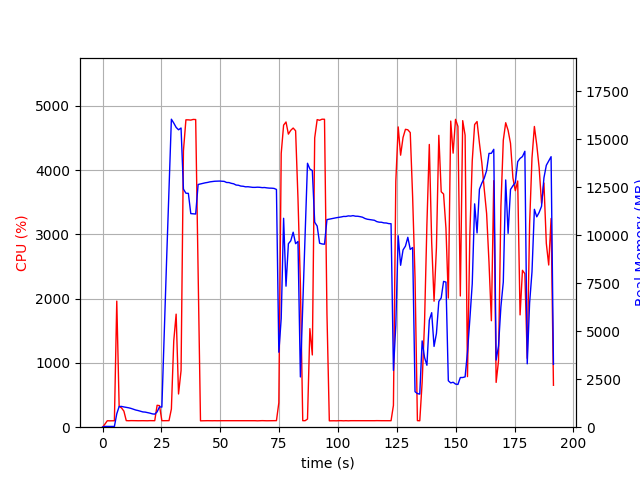

Data behind this chart, as committed beside it:
elapsed_time, nproc, cpu, mem_real, mem_virtual
4.100799560546875e-05, 1, 0.0, 8.672, 2929
1.006, 1, 47.7, 40.52, 611.9
2.015, 1, 100.2, 40.52, 611.9
3.021, 1, 99.3, 40.52, 611.9
4.028, 1, 100.3, 40.52, 611.9
5.035, 1, 100.3, 37.95, 628.9
6.042, 1, 1961, 699, 4690
7.05, 1, 325.5, 1077, 5070
8.058, 1, 299.8, 1083, 5070
9.064, 1, 250.3, 1056, 5110
10.07, 1, 102.3, 1036, 5110
11.08, 1, 100.4, 1012, 5110
12.08, 1, 102.3, 979.9, 5110
13.09, 1, 102.3, 939, 5110
14.1, 1, 101.3, 895.4, 5110
15.11, 1, 100.3, 867.6, 5110
16.11, 1, 101.3, 829.2, 5110
17.12, 1, 101.3, 796.3, 5110
18.13, 1, 100.0, 786.7, 5206
19.14, 1, 100.0, 758.4, 5206
20.15, 1, 102.0, 732.2, 5206
21.16, 1, 102.0, 694.9, 5206
22.17, 1, 101.0, 680.2, 5206
23.18, 1, 340.9, 798.1, 5320
24.19, 1, 335.6, 1061, 7453
25.2, 1, 101.0, 1049, 7453
26.21, 1, 101.0, 4979, 36991
27.22, 1, 102.0, 8745, 36991
28.23, 1, 102.0, 12483, 36991
29.24, 1, 283.0, 16054, 37071
30.25, 1, 1343, 15853, 37071
31.26, 1, 1758, 15628, 37071
32.28, 1, 516.7, 15502, 37071
33.35, 1, 880.4, 15595, 37081
34.36, 1, 4299, 12411, 37081
35.41, 1, 4781, 12196, 37081
36.45, 1, 4780, 12189, 37081
37.48, 1, 4776, 11133, 37081
38.52, 1, 4787, 11120, 37081
39.56, 1, 4785, 11112, 37081
40.6, 1, 2430, 12650, 38358
41.6, 1, 99.2, 12680, 38358
42.61, 1, 100.2, 12708, 38358
43.62, 1, 100.3, 12738, 38358
44.63, 1, 101.4, 12759, 38358
45.63, 1, 100.4, 12788, 38358
46.64, 1, 100.3, 12805, 38358
47.65, 1, 101.2, 12820, 38358
48.65, 1, 100.3, 12825, 38358
49.66, 1, 101.3, 12829, 38358
50.67, 1, 101.2, 12821, 38358
51.68, 1, 101.2, 12812, 38358
52.68, 1, 101.3, 12756, 38358
53.69, 1, 100.3, 12751, 38358
54.7, 1, 102.1, 12711, 38358
55.71, 1, 102.1, 12686, 38358
56.72, 1, 101.1, 12622, 38358
57.73, 1, 102.1, 12611, 38358
58.73, 1, 101.2, 12568, 38358
59.74, 1, 100.1, 12558, 38358
... 130 more rows
